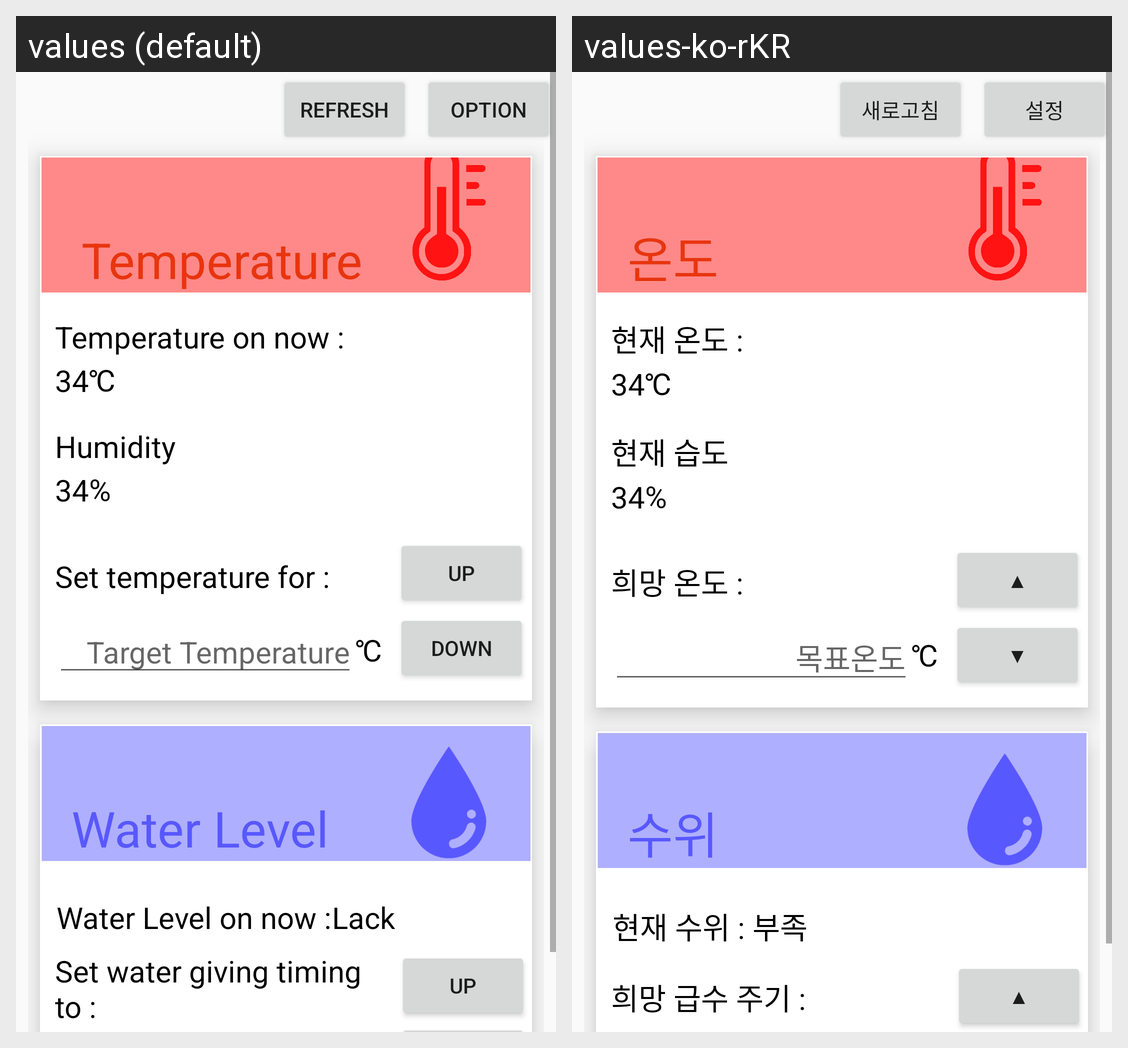

Strings drawn on this Android screen and how each of the app's shown locales translates them:
Android screen res/layout/activity_main.xml rendered under 2 locales, left to right: values (default), values-ko-rKR. Device: Nexus 5 (rendered at 1080×1920; each locale shown at half size, 540×960, under a caption strip naming it); theme AppTheme.
Strings drawn on this screen, with the default value and each locale's value (text and hints the layout hard-codes, and strings that could not be matched under every locale, appear in the picture but are not listed):

refresh
  values: Refresh
  values-ko-rKR: 새로고침

option
  values: Option
  values-ko-rKR: 설정

temperature_tooltip
  values: 	Temperature
  values-ko-rKR: 온도

now_temp
  values: Temperature on now :
  values-ko-rKR: 현재 온도 : 

celsius
  values: ℃
  values-ko-rKR: ℃  [not translated; the default value is used]

now_humidity
  values: Humidity
  values-ko-rKR: 현재 습도

percentage
  values: %
  values-ko-rKR: %  [not translated; the default value is used]

target_temp
  values: Set temperature for :
  values-ko-rKR: 희망 온도 : 

targetTemp
  values: Target Temperature
  values-ko-rKR: 목표온도

up
  values: up
  values-ko-rKR: ▲

down
  values: down
  values-ko-rKR: ▼

water_tooltip
  values: Water Level
  values-ko-rKR: 수위

now_level
  values: Water Level on now :
  values-ko-rKR: 현재 수위 : 

lack_water
  values: Lack
  values-ko-rKR: 부족

target_term
  values: Set water giving timing to :
  values-ko-rKR: 희망 급수 주기 :
